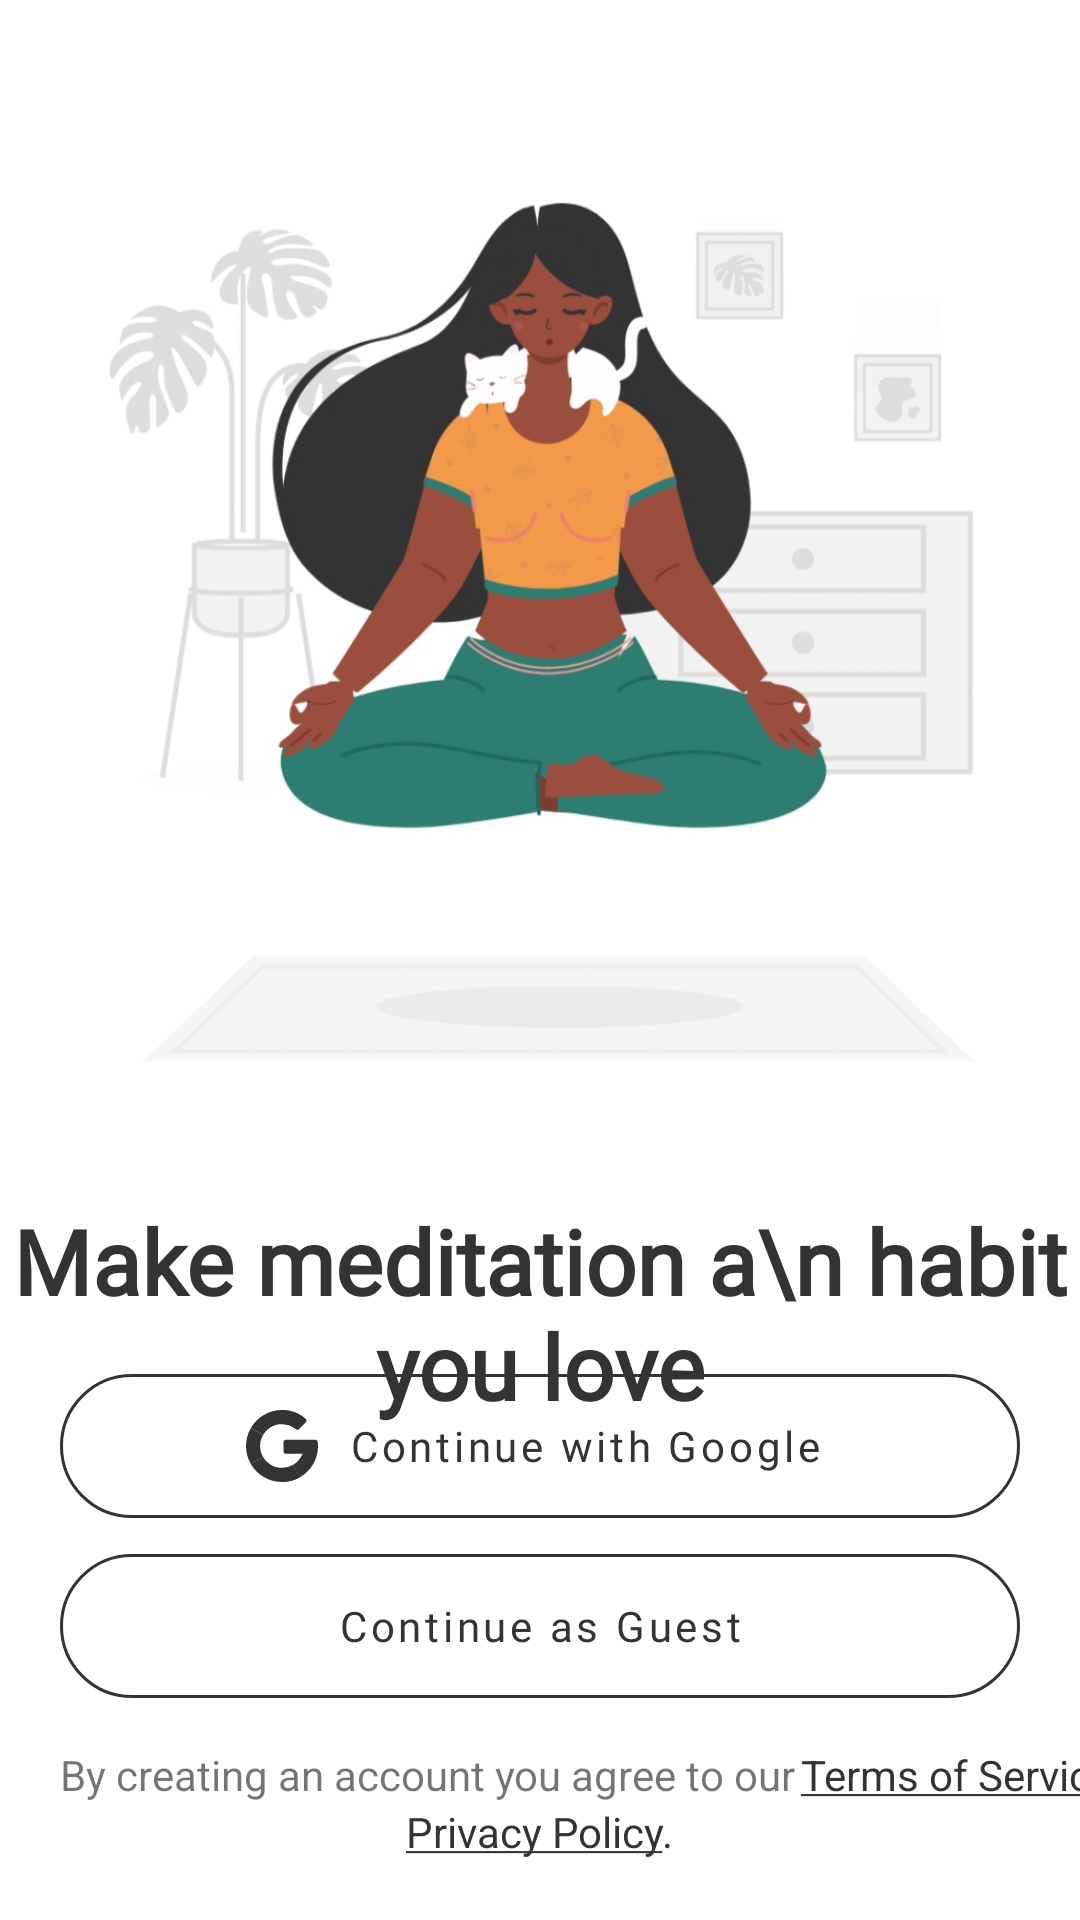

Write the Android layout XML for this screen, with the resource values it uses.
<!-- AndroidManifest.xml: application theme Theme.Atom -->
<!-- res/layout/fragment_login_screen.xml -->
<?xml version="1.0" encoding="utf-8"?>
<androidx.constraintlayout.widget.ConstraintLayout xmlns:android="http://schemas.android.com/apk/res/android"
    xmlns:tools="http://schemas.android.com/tools"
    xmlns:app="http://schemas.android.com/apk/res-auto"
    android:layout_width="match_parent"
    android:layout_height="match_parent"
    tools:context=".ui.LoginScreen">

    <ImageView
        android:id="@+id/bg_meditation"
        android:layout_width="match_parent"
        android:layout_height="400dp"
        android:padding="10dp"
        android:src="@drawable/bg_meditation"
        app:layout_constraintLeft_toLeftOf="parent"
        app:layout_constraintRight_toRightOf="parent"
        app:layout_constraintTop_toTopOf="parent"
        android:contentDescription="@string/app_name" />

    <TextView
        android:id="@+id/tv_tag_line"
        android:layout_width="wrap_content"
        android:layout_height="wrap_content"
        android:fontFamily="@font/poppins_semibold"
        android:gravity="center"
        android:text="Make meditation a\n habit you love"
        android:textColor="#333"
        android:textSize="30sp"
        android:textStyle="bold"
        app:layout_constraintLeft_toLeftOf="@id/bg_meditation"
        app:layout_constraintRight_toRightOf="@id/bg_meditation"
        app:layout_constraintTop_toBottomOf="@id/bg_meditation" />

    <TextView
        android:id="@+id/tv_privacy_policy"
        android:layout_width="wrap_content"
        android:layout_height="wrap_content"
        android:textColor="#333"
        android:layout_marginBottom="20dp"
        android:text="@string/privacy_policy"
        app:layout_constraintBottom_toBottomOf="parent"
        app:layout_constraintLeft_toLeftOf="parent"
        app:layout_constraintRight_toRightOf="parent" />

    <TextView
        android:id="@+id/tv_privacy"
        android:layout_width="wrap_content"
        android:layout_height="wrap_content"
        android:layout_marginStart="20dp"
        android:text="@string/by_creating_an_account_you_agree_to_our"
        app:layout_constraintBottom_toTopOf="@id/tv_privacy_policy"
        app:layout_constraintLeft_toLeftOf="parent" />

    <TextView
        android:id="@+id/tv_terms_of_service"
        android:layout_width="wrap_content"
        android:textColor="#333"
        android:layout_marginStart="2dp"
        android:layout_height="wrap_content"
        android:text="@string/terms_of_service"
        app:layout_constraintBottom_toBottomOf="@id/tv_privacy"
        app:layout_constraintLeft_toRightOf="@id/tv_privacy" />

    <com.google.android.material.button.MaterialButton
        android:id="@+id/btn_guest_login"
        android:layout_width="match_parent"
        android:layout_height="60dp"
        app:cornerRadius="40dp"
        android:layout_marginStart="20dp"
        android:layout_marginEnd="20dp"
        android:textAllCaps="false"
        android:layout_marginBottom="10dp"
        app:strokeWidth="1dp"
        android:textColor="#333"
        android:fontFamily="@font/poppins"
        app:strokeColor="#333"
        android:text="Continue as Guest"
        app:layout_constraintBottom_toTopOf="@id/tv_privacy"
        app:layout_constraintLeft_toLeftOf="parent"
        app:layout_constraintRight_toRightOf="parent"
        style="?attr/materialButtonOutlinedStyle"
        />

    <com.google.android.material.button.MaterialButton
        android:id="@+id/btn_google_signin"
        style="@style/Widget.MaterialComponents.Button.OutlinedButton.Icon"
        android:layout_width="match_parent"
        android:layout_height="60dp"
        android:layout_marginStart="20dp"
        android:layout_marginEnd="20dp"
        android:fontFamily="@font/poppins"
        android:text="Continue with Google"
        android:textAllCaps="false"
        android:textColor="#333"
        app:cornerRadius="40dp"
        app:icon="@drawable/ic_google_colored"
        app:iconTint="#333"
        app:iconGravity="textStart"
        app:iconPadding="10dp"
        app:layout_constraintBottom_toTopOf="@+id/btn_guest_login"
        app:strokeColor="#333"
        app:strokeWidth="1dp"
        tools:layout_editor_absoluteX="20dp" />



</androidx.constraintlayout.widget.ConstraintLayout>
<!-- resources referenced by this layout -->
<resources>
  <!-- drawable bg_meditation: jpg bitmap (drawable, 87104 bytes) -->
  <!-- drawable ic_google_colored: vector/xml drawable (drawable, 2559 chars, omitted) -->
  <string name="app_name">Atom</string>
  <string name="by_creating_an_account_you_agree_to_our">By creating an account you agree to our </string>
  <string name="privacy_policy"><u>Privacy Policy</u>.</string>
  <string name="terms_of_service"><u>Terms of Service</u></string>
  <style name="Theme.Atom" parent="Theme.MaterialComponents.DayNight.NoActionBar">
          
          <item name="colorPrimary">@color/purple_500</item>
          <item name="colorPrimaryVariant">@color/purple_700</item>
          <item name="colorOnPrimary">@color/white</item>
          
          <item name="colorSecondary">@color/teal_200</item>
          <item name="colorSecondaryVariant">@color/teal_700</item>
          <item name="colorOnSecondary">@color/black</item>
          
          <item name="android:statusBarColor" tools:targetApi="l">?attr/colorPrimaryVariant</item>
          
      </style>
  <!-- not gathered from this repository: default colours our renderer supplied (Android Studio template values) -->
  <color name="purple_500">#FF6200EE</color>
  <color name="purple_700">#FF3700B3</color>
  <color name="teal_200">#FF03DAC5</color>
  <color name="teal_700">#FF018786</color>
  <color name="black">#FF000000</color>
  <color name="white">#FFFFFFFF</color>
</resources>
